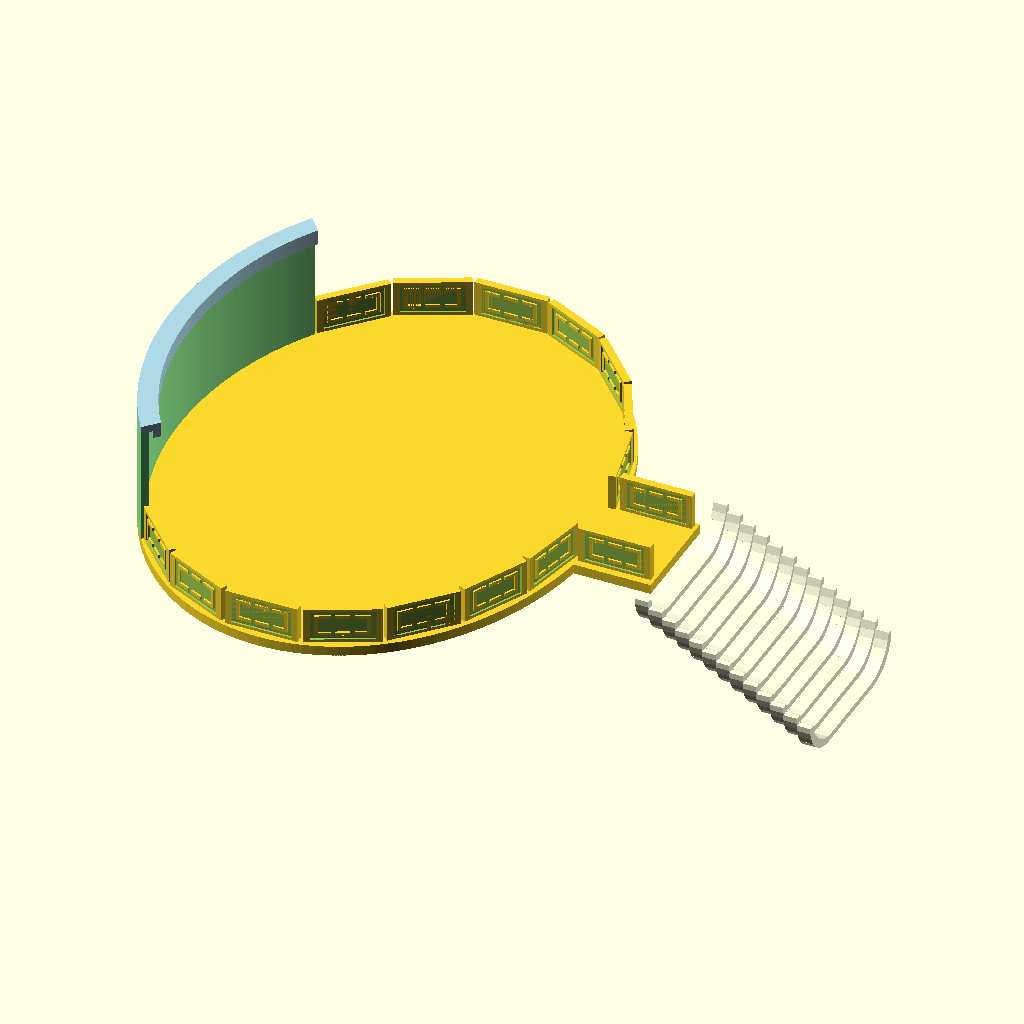
Cell 1: rendered with the file's own defaults.
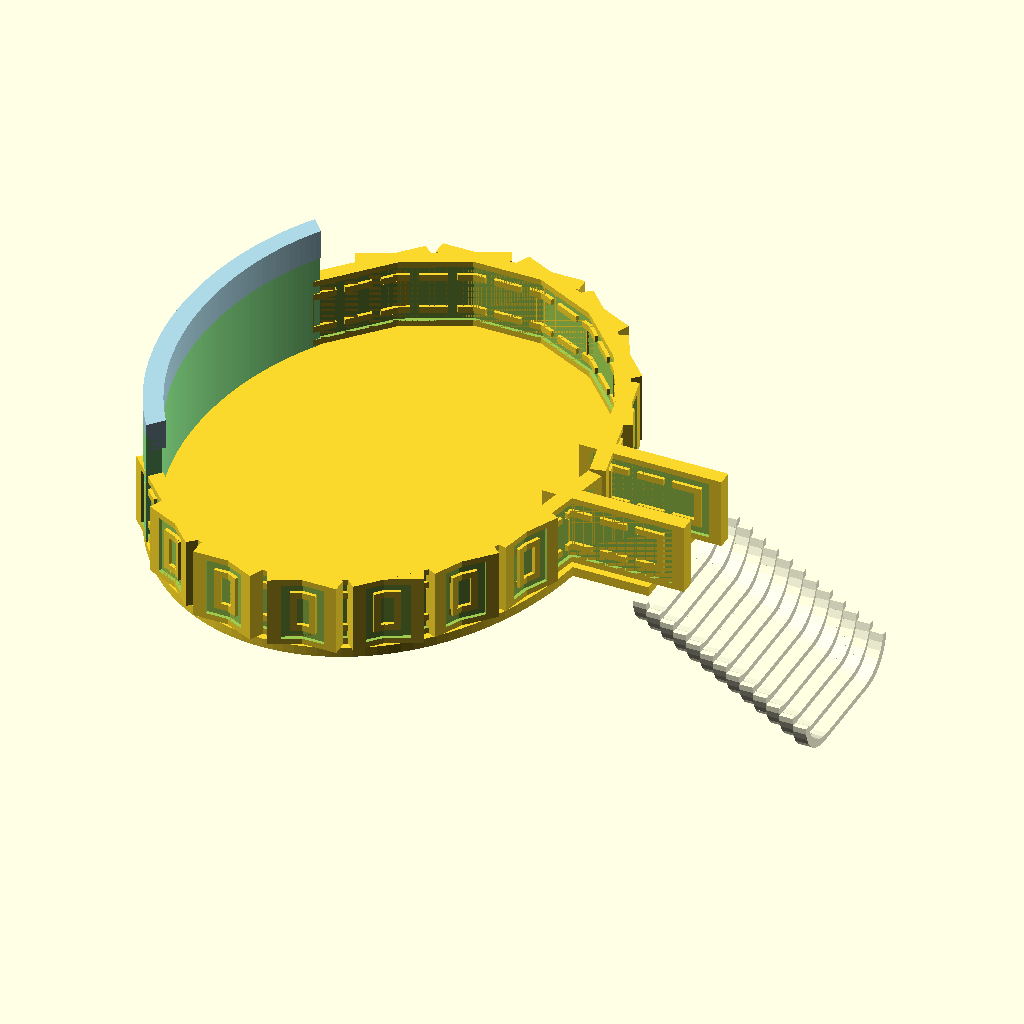
Cell 2: box_depth = 300 (everything else at default).
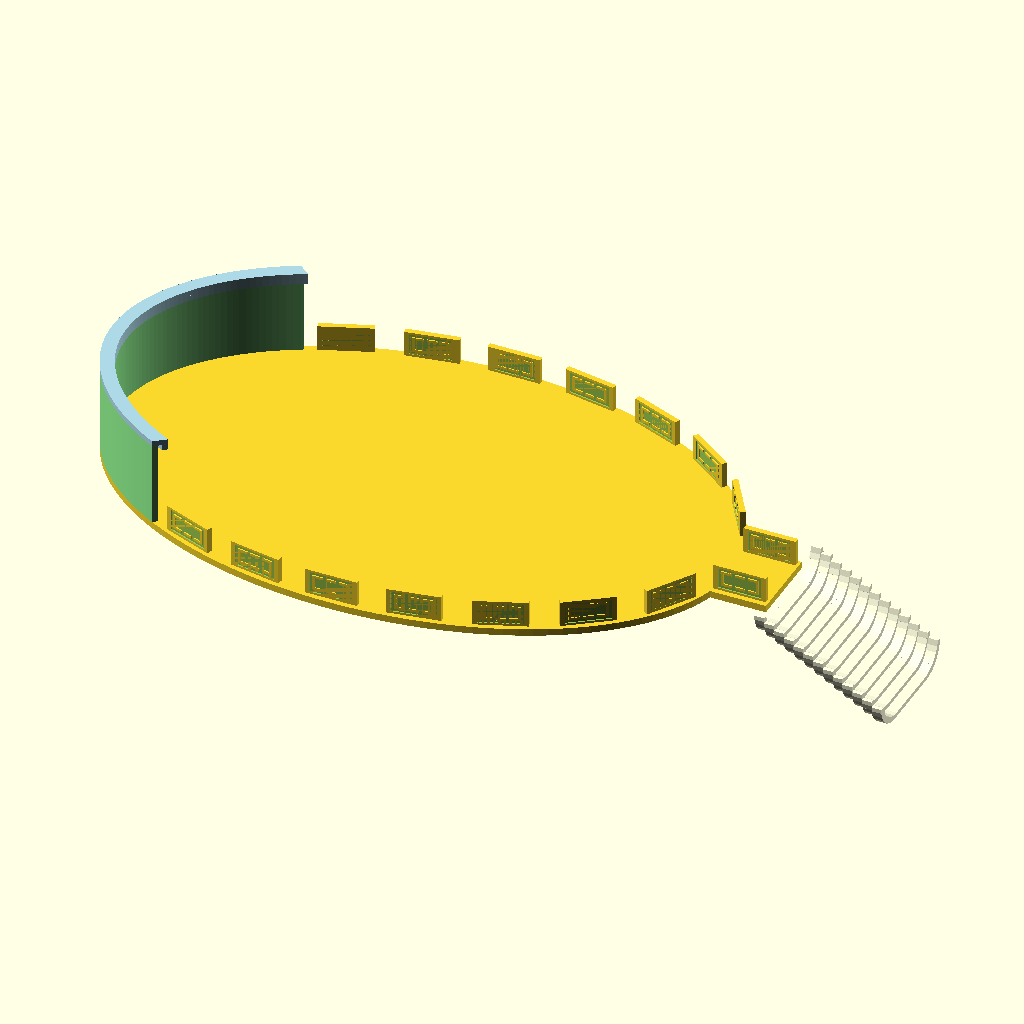
Cell 3: oval_x = 1780 (everything else at default).
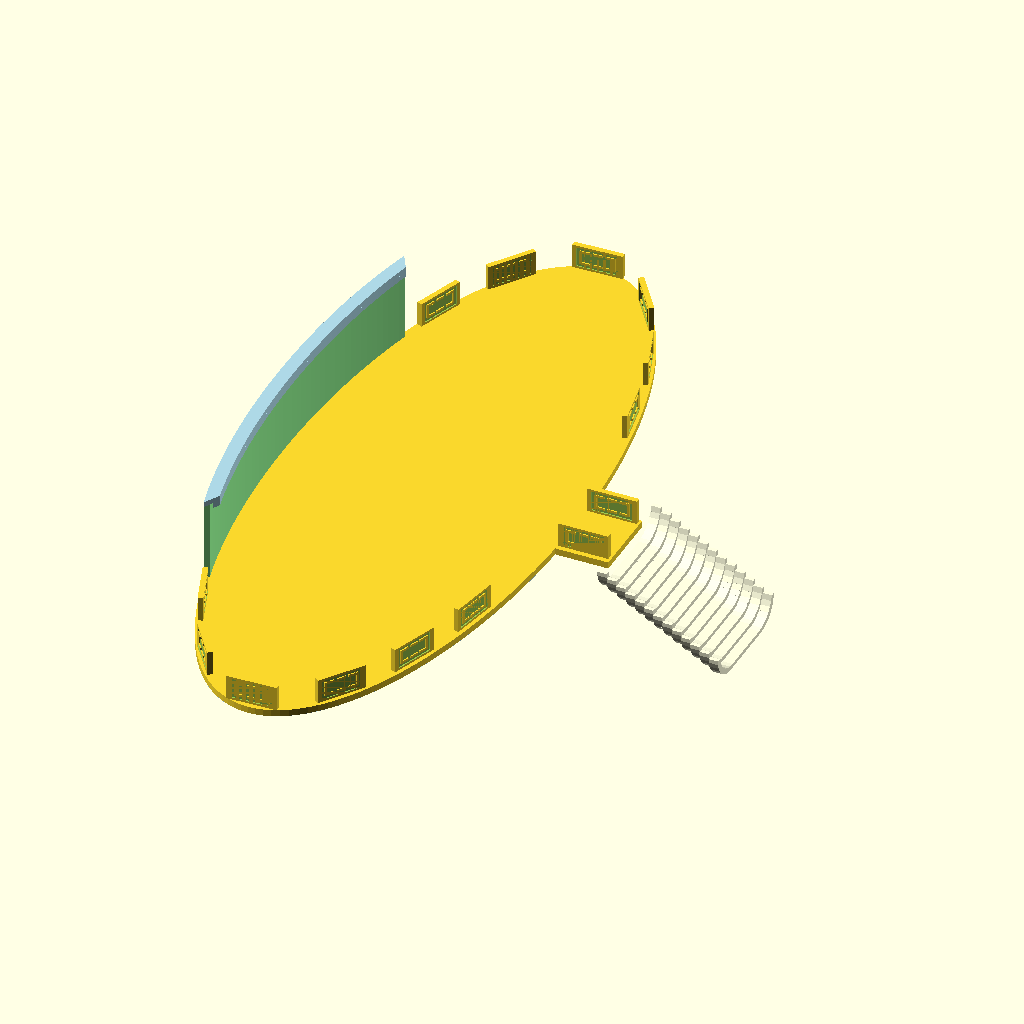
Cell 4: oval_y = 2300 (everything else at default).
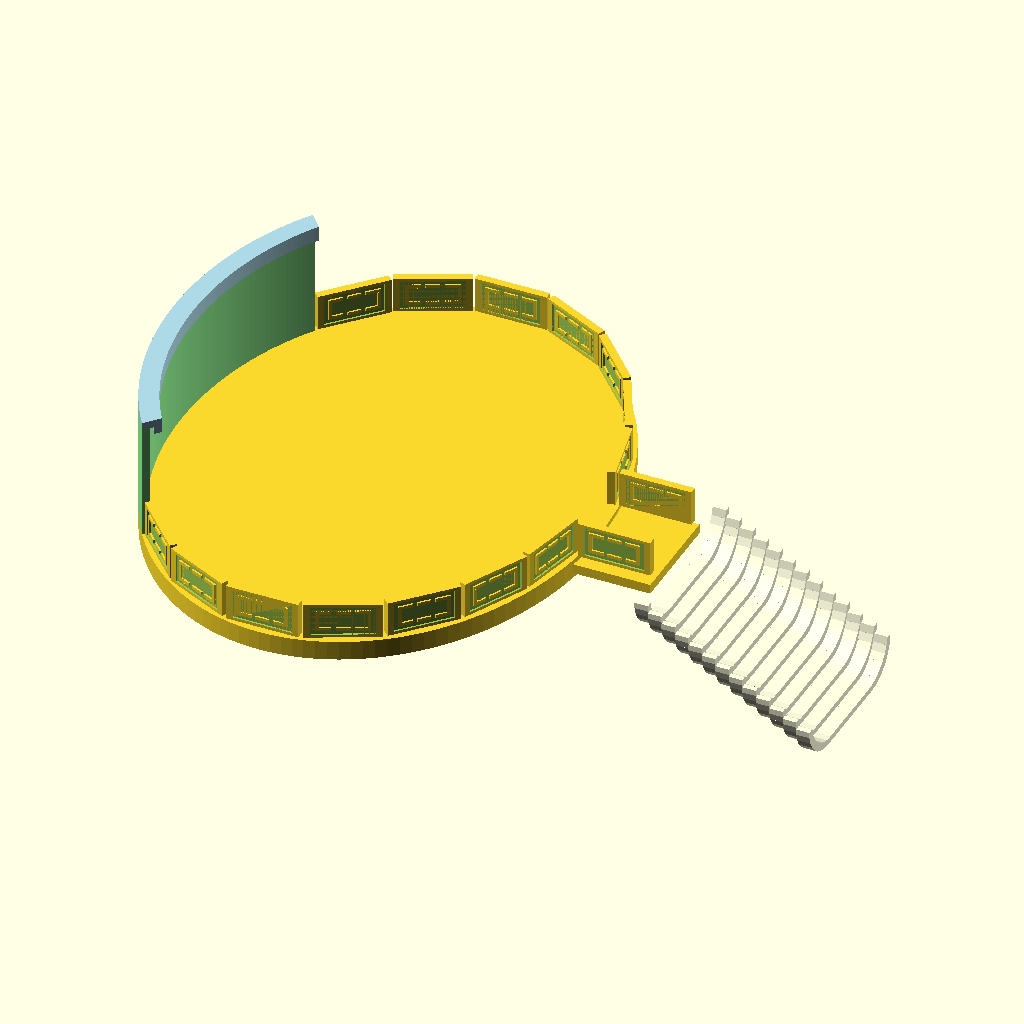
Cell 5: oval_z = 40 (everything else at default).
All cells are drawn from the same view direction (rotation 55°, 0°, 25°, orthographic, colour scheme Cornfield), but the view is re-fitted for each cell, so position and scale can differ between cells as well as the parameter.
Source of the model, jimmy.scad:
// Fence segment dimensions — all constants are expressed in terms of box_depth (the largest dimension)
// ("box" = fence segment throughout this file)
box_depth = 150; // cm
box_width = box_depth * (725/1466);
box_height = box_depth * (77/733);

// Recess parameters
recess_depth = box_depth * (18/733);
bezel_width_x = box_depth * (61/1466);
bezel_width_y = box_depth * (127/1466);

// Shared clearance value
clearance = box_depth * (43/733);

// Calculated recess dimensions
recess_width = box_width - (2 * bezel_width_x);
recess_depth_y = box_depth - (2 * bezel_width_y);

// Protruding fence segment parameters
protrude_width = box_depth * (33/733);
protrude_depth = box_depth * (137/733);
protrude_height = box_depth * (18/733);
protrude_x_offset = (recess_width/2) - clearance - (protrude_width/2);

// Second protruding fence segment parameters (maximum width with clearance on each side)
protrude2_width = recess_width - (2 * clearance);
protrude2_depth = box_depth * (33/733);
protrude2_height = box_depth * (18/733);
protrude2_y_offset = (recess_depth_y/2) - clearance - (protrude2_depth/2);

// Connecting fence segment parameters (to create C shape)
connect_width = box_depth * (33/733);
connect_depth = protrude2_y_offset - (protrude_depth/2 + clearance);
connect_height = box_depth * (18/733);
connect_y_offset = protrude2_y_offset - (connect_depth/2);

// Oval (elliptical cylinder) — x: 8.9m, y: 11.5m, z: 20cm
oval_x = 890;
oval_y = 1150;
oval_z = 20;

// Rectangle — 220cm x 160cm x 20cm, overlapping the oval's curve on the same plane
// 220cm runs along y (oval's longer side); 160cm protrudes outward in x
rect_x = 160;  // protrusion depth outward from oval
rect_y = 220;  // width along oval's long axis
rect_z = 20;

// The oval + rectangle together form the "platform"

// Gap between the top of the platform and the bottom of the fence segments
gap = 4;

// Inset from the edge of the platform (oval or rectangle) to the fence segments
outer_rim = 10;

// Central column dimensions
cylinder_d = 120;
cylinder_h = 240;

// Position so the left 220cm edge kisses the oval at its corners
rect_center_x = (oval_x / 2) * sqrt(1 - pow(rect_y / oval_y, 2)) + rect_x / 2;

// Platform sits on top of the column (bottom at z = cylinder_h, top at z = cylinder_h + oval_z)
platform_z = cylinder_h + oval_z / 2;

// Platform (oval)
translate([0, 0, platform_z]) {
    linear_extrude(height = oval_z, center = true)
        scale([oval_x / 2, oval_y / 2])
            circle(r = 1, $fn = 128);
}

// Platform (rectangle)
// Left edge corners at (436.8, ±110) sit on the oval boundary
translate([rect_center_x, 0, platform_z]) {
    cube([rect_x, rect_y, rect_z], center = true);
}

module box_shape() {
    // Fence segment geometry ("box" = fence segment)
    union() {
        difference() {
            // Main fence segment body
            cube([box_width, box_depth, box_height], center=true);

            // Recess cutouts on top and bottom using a loop
            for (z_pos = [-(box_height - recess_depth) / 2, (box_height - recess_depth) / 2]) {
                translate([0, 0, z_pos]) {
                    cube([recess_width, recess_depth_y, recess_depth + 0.1], center=true);
                }
            }
        }

        // Protruding fence segments on both sides of top and bottom recess areas
        for (z_pos = [-(box_height - recess_depth) / 2, (box_height - recess_depth) / 2]) {
            for (x_pos = [protrude_x_offset, -protrude_x_offset]) {
                translate([x_pos, 0, z_pos]) {
                    cube([protrude_width, protrude_depth, protrude_height], center=true);
                }
            }
        }

        // Second protruding fence segment on both sides of top and bottom recess areas
        for (z_pos = [-(box_height - recess_depth) / 2, (box_height - recess_depth) / 2]) {
            for (y_pos = [protrude2_y_offset, -protrude2_y_offset]) {
                translate([0, y_pos, z_pos]) {
                    cube([protrude2_width, protrude2_depth, protrude2_height], center=true);
                }
            }
        }

        // Connecting fence segments to create C shape (extending from horizontal boxes toward corner boxes)
        for (z_pos = [-(box_height - recess_depth) / 2, (box_height - recess_depth) / 2]) {
            for (y_pos = [connect_y_offset, -connect_y_offset]) {
                for (x_pos = [protrude_x_offset, -protrude_x_offset]) {
                    translate([x_pos, y_pos, z_pos]) {
                        cube([connect_width, connect_depth, connect_height], center=true);
                    }
                }
            }
        }
    }
}

// Two fence segments sitting on top of the rectangle with a 4cm z-gap
// and a 10cm inset from the rectangle's y-edges
// Rotated so longest side (150cm) runs along x (rectangle edge),
// second-longest side (74.2cm) points up (z), shortest (15.8cm) extends in y
segment_z = cylinder_h + oval_z + gap + box_width / 2;
box_y_offset = rect_y / 2 - outer_rim - box_height / 2;
for (y_pos = [box_y_offset, -box_y_offset]) {
    translate([rect_center_x, y_pos, segment_z]) {
        rotate([0, 0, 90])
            rotate([0, 90, 0])
                box_shape();
    }
}

// Wall at the back of the oval — a continuous curved wall following the oval's contour,
// covering the region where fence segments 8–12 were removed.
// Taller than the fence and flush with the outer edge of the platform.
wall_height = 240;            // 2.4m tall
wall_thickness = box_height;  // same radial thickness as fence segments

module back_wall(start_angle, end_angle) {
    // Wall rises vertically from the platform edge — outer face flush with platform edge,
    // thickness extends inward, bottom sits directly on the platform surface.
    translate([0, 0, cylinder_h + oval_z + wall_height / 2]) {
        linear_extrude(height = wall_height, center = true) {
            intersection() {
                difference() {
                    // Outer boundary — exactly at the platform edge
                    scale([a, b])
                        circle(r = 1, $fn = 256);
                    // Inner boundary — thickness goes inward from the edge
                    scale([a - wall_thickness, b - wall_thickness])
                        circle(r = 1, $fn = 256);
                }
                // Angular wedge to cover only the gap between existing fence segments
                pie_slice(max(a, b) * 1.5, start_angle, end_angle);
            }
        }
    }
}

// Helper: 2D pie-slice polygon for angular cutting
module pie_slice(r, angle_start, angle_end) {
    polygon(concat(
        [[0, 0]],
        [for (a = [angle_start : 1 : angle_end]) [r * cos(a), r * sin(a)]]
    ));
}

// Roof over the wall — 1m deep, extending inward from the top of the wall
roof_depth = 40;  // 0.4m inward
roof_thickness = box_height;  // same thickness as the wall

module back_roof(start_angle, end_angle) {
    // Sits on top of the wall
    translate([0, 0, cylinder_h + oval_z + wall_height + roof_thickness / 2]) {
        linear_extrude(height = roof_thickness, center = true) {
            intersection() {
                difference() {
                    // Outer edge — flush with wall outer face (platform edge)
                    scale([a, b])
                        circle(r = 1, $fn = 256);
                    // Inner edge — 1m inward from the outer edge
                    scale([a - roof_depth, b - roof_depth])
                        circle(r = 1, $fn = 256);
                }
                pie_slice(max(a, b) * 1.5, start_angle, end_angle);
            }
        }
    }
}

// Lip hanging down from the inner edge of the roof
lip_height = box_height;      // downward extension
lip_thickness = box_height;   // radial thickness

module roof_lip(start_angle, end_angle) {
    // Hangs from the roof bottom, inner face flush with roof inner edge,
    // lip extends outward underneath the roof toward the wall.
    translate([0, 0, cylinder_h + oval_z + wall_height - lip_height / 2]) {
        linear_extrude(height = lip_height, center = true) {
            intersection() {
                difference() {
                    // Outer edge — extends outward under the roof toward the wall
                    scale([a - roof_depth + lip_thickness, b - roof_depth + lip_thickness])
                        circle(r = 1, $fn = 256);
                    // Inner edge — flush with the roof's inner edge
                    scale([a - roof_depth, b - roof_depth])
                        circle(r = 1, $fn = 256);
                }
                pie_slice(max(a, b) * 1.5, start_angle, end_angle);
            }
        }
    }
}

// Fence segments placed along the oval's perimeter with equal arc-length gaps
// Uses numerical integration to find 20 evenly-spaced positions on the ellipse perimeter
// Longest side (150cm) runs tangentially, shortest (15.8cm) points radially
// Center is pushed inward by outer_rim + box_height/2 so the fence edge
// (not the center) is outer_rim from the platform boundary
a = oval_x / 2;
b = oval_y / 2;
n_segments = 20;

// Arc-length integrand at angle t (degrees)
function ds(t) = sqrt(pow(a * sin(t), 2) + pow(b * cos(t), 2));

// Build table of 360 cumulative arc-length values (1° resolution)
n_fine = 360;
step_deg = 360 / n_fine;
step_rad = step_deg * PI / 180;

// Recursive cumsum: returns [cum_arc_0, cum_arc_1, ..., cum_arc_n]
function cumsum(i, acc, result) =
    i > n_fine ? result :
    let(d = ds(i * step_deg) * step_rad,
        new_acc = acc + d)
    cumsum(i + 1, new_acc, concat(result, [new_acc]));

arc_table = cumsum(1, 0, [0]);
total_perimeter = arc_table[len(arc_table) - 1];
target_arc = total_perimeter / n_segments;

// Find theta via linear interpolation in the arc_table
function find_theta(target, i) =
    i >= len(arc_table) - 1 ? 360 :
    arc_table[i + 1] >= target ?
        i * step_deg + (target - arc_table[i]) / (arc_table[i + 1] - arc_table[i]) * step_deg :
    find_theta(target, i + 1);

// The entrance (rectangle) blocks fence segments near the 3 o'clock position.
entrance_half_angle = atan2(rect_y / 2, rect_center_x - rect_x / 2);

for (i = [0 : n_segments - 1]) {
    target = i * target_arc;
    theta = find_theta(target, 0);
    // Skip the segment centered within the entrance opening (3 o'clock)
    // and the 5 segments on the opposite side (9 o'clock)
    if (theta > entrance_half_angle && theta < 360 - entrance_half_angle
        && !(i >= 8 && i <= 12)) {
        inset_x = (a - outer_rim - box_height / 2) * cos(theta);
        inset_y = (b - outer_rim - box_height / 2) * sin(theta);
        alpha = atan2(oval_x * sin(theta), oval_y * cos(theta));
        translate([inset_x, inset_y, segment_z]) {
            rotate([0, 0, alpha])
                rotate([0, 90, 0])
                    box_shape();
            }
        }
    }

// Back wall — covers the gap left by removed fence segments 8–12.
// Boundaries are the midpoints between segments 7-8 and 12-13 to avoid overlap.
// find_theta returns parametric angles; convert to geometric for the pie-slice cut.
function param_to_geom(theta) = let(
    g = atan2(b * sin(theta), a * cos(theta))
) g < 0 ? g + 360 : g;

back_wall_start = param_to_geom(find_theta(7.5 * target_arc, 0));
back_wall_end   = param_to_geom(find_theta(12.5 * target_arc, 0));

color("lightgreen")
    back_wall(back_wall_start, back_wall_end);

color("lightblue")
    back_roof(back_wall_start, back_wall_end);

color("lightblue")
    roof_lip(back_wall_start, back_wall_end);

// Transition shape: interpolates from the middle of the column (circle)
// to the bottom of the platform (ellipse) with an inward-curved profile.
// Uses pow(t, 2) so the waist stays narrow near the column,
// then flares outward to meet the elliptical platform.

// Non-linear blend: p>1 → inward curve (concave), p=1 → linear cone
function blend(t) = pow(t, 3);

n_transition = 30;
transition_z0 = cylinder_h / 2;
transition_z1 = cylinder_h;
transition_dz = (transition_z1 - transition_z0) / n_transition;

// Radii at a given z parameter t (0 = bottom/circle, 1 = top/ellipse)
function rx_at(t) = cylinder_d / 2 + (oval_x / 2 - cylinder_d / 2) * blend(t);
function ry_at(t) = cylinder_d / 2 + (oval_y / 2 - cylinder_d / 2) * blend(t);

color("lightblue")
for (i = [0 : n_transition - 1]) {
    z0 = transition_z0 + i * transition_dz;
    z1 = z0 + transition_dz;
    t0 = i / n_transition;
    t1 = (i + 1) / n_transition;

    rx0 = rx_at(t0);
    ry0 = ry_at(t0);
    rx1 = rx_at(t1);
    ry1 = ry_at(t1);

    hull() {
        translate([0, 0, z0])
            scale([rx0, ry0, 1])
                cylinder(r = 1, h = 0.2, center = true, $fn = 128);
        translate([0, 0, z1])
            scale([rx1, ry1, 1])
                cylinder(r = 1, h = 0.2, center = true, $fn = 128);
    }
}

// Stairs — a single wide staircase facing the entrance gap head-on,
// with levitating steps and blocky handrails on both sides.
num_steps = 13;
total_rise = cylinder_h + oval_z;  // 260cm ground to platform top
step_rise = 16;
step_thickness = 12;
step_run = 28;

// Stair width fits between the two entrance fence segments on the rectangle
stair_width = 184;
platform_edge_x = rect_center_x + rect_x / 2;

// Railing parameters — same thickness as the stairs
post_r = step_thickness / 2;  // 7.5cm radius → 15cm square posts
rail_r = step_thickness * 0.5; // 7.5cm radius → 15cm square handrail
handrail_h = 85;               // handrail height above step surface
post_inset = 6;                // inset from stair edge

module stair_railing() {
    for (y_side = [-1, 1]) {
        y_pos = y_side * (stair_width / 2 - post_inset);

        // Continuous blocky handrail — hulled cubes along the stair slope
        for (i = [0 : num_steps - 2]) {
            sx1 = platform_edge_x + (num_steps - i - 0.5) * step_run;
            sz1 = (i + 0.5) * step_rise + handrail_h;
            sx2 = platform_edge_x + (num_steps - i - 1.5) * step_run;
            sz2 = (i + 1.5) * step_rise + handrail_h;

            hull() {
                translate([sx1, y_pos, sz1])
                    cube(rail_r * 2, center = true);
                translate([sx2, y_pos, sz2])
                    cube(rail_r * 2, center = true);
            }
        }

        // Posts with curved transition from step to post (no separate block)
        for (i = [0 : num_steps - 1]) {
            sx = platform_edge_x + (num_steps - i - 0.5) * step_run;
            step_top_z = (i + 0.5) * step_rise + step_thickness / 2;
            post_h = handrail_h - step_thickness / 2;
            post_center_z = step_top_z + post_h / 2;

            // Hull creating a front-only curve — footing extends in +y
            hull() {
                // Footing on step — extends forward in +y only
                translate([sx, y_pos + post_r, step_top_z + post_r / 2])
                    cube([post_r * 2, post_r * 4, post_r], center = true);
                // Upper post shaft
                translate([sx, y_pos, post_center_z])
                    cube([post_r * 2, post_r * 2, post_h - post_r], center = true);
            }
        }

        // Top extension — railing curves to meet the platform
        sx_top = platform_edge_x + 0.5 * step_run;
        sz_top = (num_steps - 0.5) * step_rise + handrail_h;
        hull() {
            translate([sx_top, y_pos, sz_top])
                cube(rail_r * 2, center = true);
            translate([platform_edge_x - step_run * 0.3, y_pos, total_rise + handrail_h])
                cube(rail_r * 2, center = true);
        }
        // End post at platform (sitting on platform surface)
        platform_post_h = handrail_h;
        translate([platform_edge_x - step_run * 0.3, y_pos, total_rise + platform_post_h / 2]) {
            cube([post_r * 2, post_r * 2, platform_post_h], center = true);
        }
    }
}

module jimmy(x, y, z) {
    // 90° curved railing on both sides — traces from step edge outward and up
    n = 8;
    for (y_side = [-1, 1]) {
        for (j = [0 : n - 2]) {
            a0 = j / n * 90;
            a1 = (j + 1) / n * 90;
            y0 = y_side * (stair_width / 2 + step_thickness * 7 * sin(a0));
            z0 = z + step_thickness * 7 * (1 - cos(a0));
            y1 = y_side * (stair_width / 2 + step_thickness * 7 * sin(a1));
            z1 = z + step_thickness * 7 * (1 - cos(a1));
            hull() {
                translate([x, y0, z0])
                    cube([step_run, step_thickness, step_thickness], center = true);
                translate([x, y1, z1])
                    cube([step_run, step_thickness, step_thickness], center = true);
            }
        }
    }
}

// Steps
color("lightyellow")
for (i = [0 : num_steps - 1]) {
    sx = platform_edge_x + (num_steps - i - 0.5) * step_run;
    sz = (i + 0.5) * step_rise;

    // Straight step
    translate([sx, 0, sz]) {
        cube([step_run, stair_width, step_thickness], center = true);
    }

    jimmy(sx, 0, sz);
}

// Central cylinder — diameter 120cm, height 240cm
translate([0, 0, cylinder_h / 2]) {
    cylinder(d = cylinder_d, h = cylinder_h, center = true, $fn = 128);
}
Customizer parameters (derived from the source; name, type, default, range or options):
box_depth: number, default 150
oval_x: number, default 890
oval_y: number, default 1150
oval_z: number, default 20
rect_x: number, default 160
rect_y: number, default 220
rect_z: number, default 20
gap: number, default 4
outer_rim: number, default 10
cylinder_d: number, default 120
cylinder_h: number, default 240
